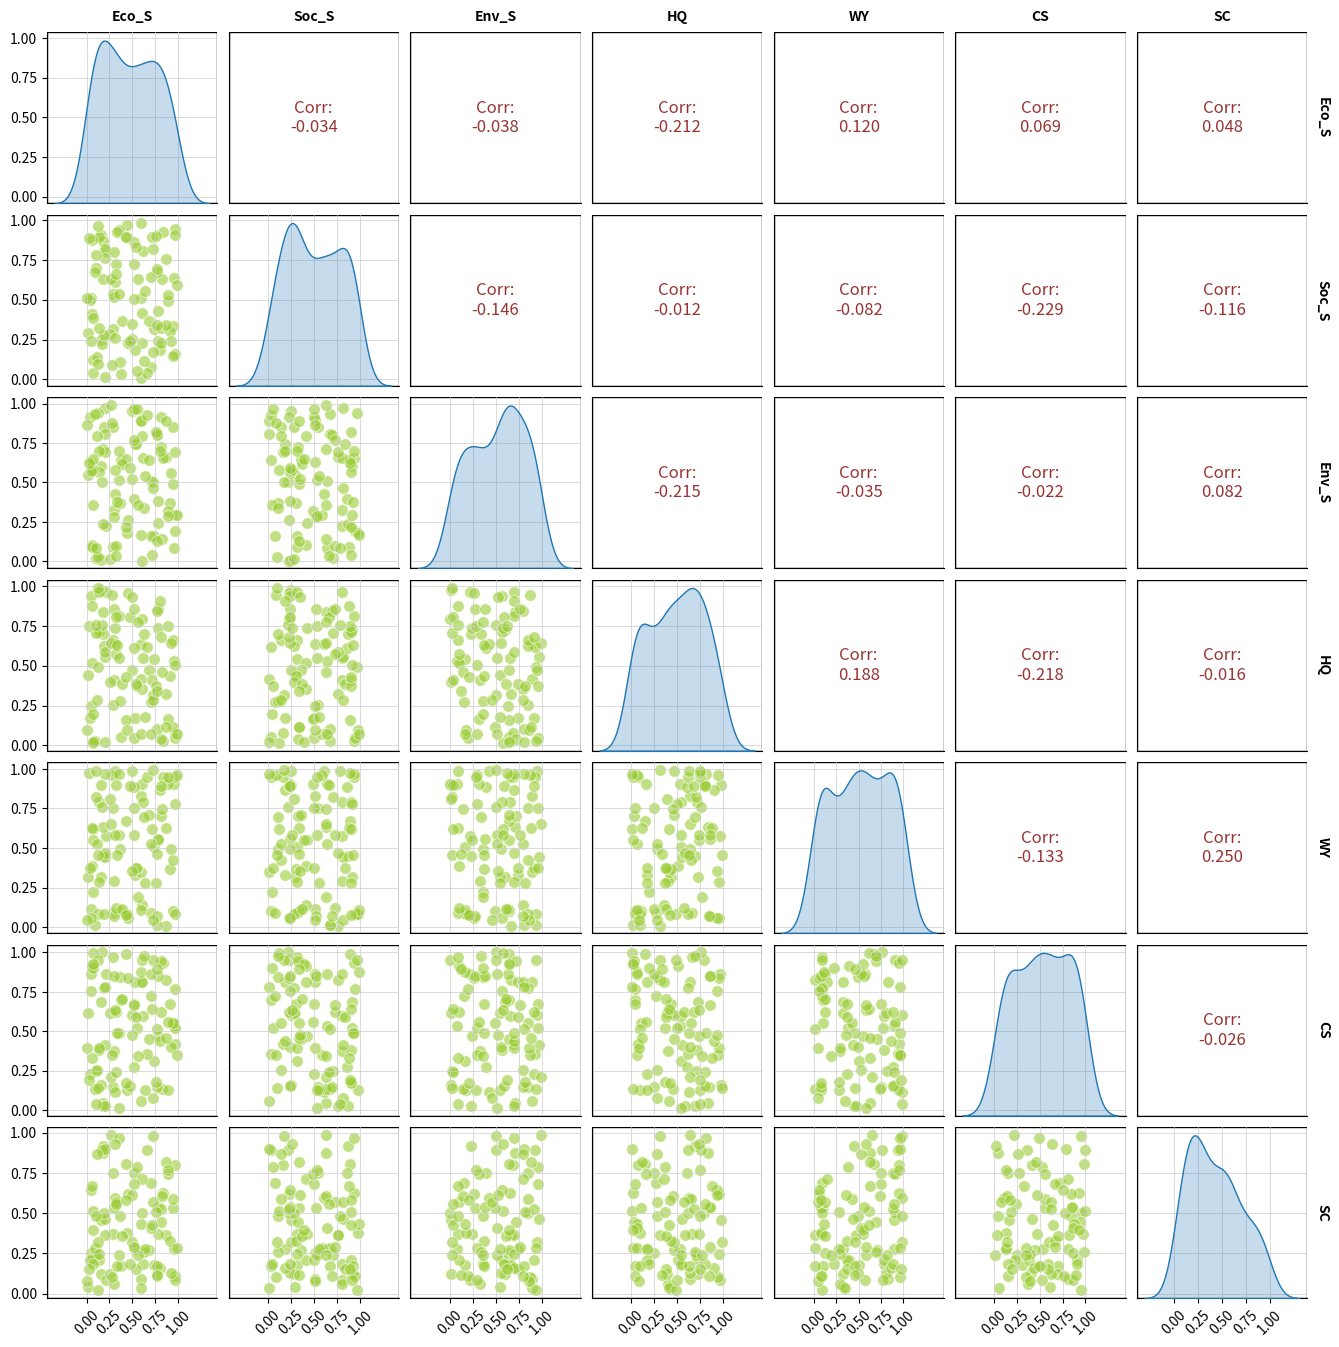

This figure's Python source:
import numpy as np
import pandas as pd
import seaborn as sns
import matplotlib.pyplot as plt
from matplotlib.patches import Rectangle

"""///////////// 1 生成基础数据
"""

np.random.seed(42)
data = {
    "Eco_S": np.random.rand(100),  # 生成100个0到1之间的随机数
    "Soc_S": np.random.rand(100),
    "Env_S": np.random.rand(100),
    "HQ": np.random.rand(100),
    "WY": np.random.rand(100),
    "CS": np.random.rand(100),
    "SC": np.random.rand(100),
}
df = pd.DataFrame(data)


"""///////////// 2 绘制图标

    2.1 绘制空表，有数据，但设置为透明，sns.pairplot的使用参考 https://seaborn.org.cn/generated/seaborn.pairplot.html
    2.2 在上三角绘制相关系数
    2.3 在下三角绘制散点图
"""

g = sns.pairplot(
    df,
    kind="scatter",
    diag_kind="kde",
    corner=False,  # 上三角不展示图，但展示文字，同样需要绘制
    height=2,
    aspect=1,
    plot_kws={"alpha": 0},  # 设置为透明
)


def corrfunc(x, y, **kws):
    """在上三角区域添加相关系数

    Parameters
    ----------
    x : _type_
        _description_
    y : _type_
        _description_
    """
    r = np.corrcoef(x, y)[0, 1]  # 相关系数 r = np.float64(-0.03403250097882254)
    ax = plt.gca()  # Get Current Axes
    ax.annotate(
        f"Corr:\n{r:.3f}",
        xy=(0.5, 0.5),
        xycoords="axes fraction",
        ha="center",
        va="center",
        fontsize=12,
        color=(0.5, 0, 0),
        alpha=0.8,
    )


g.map_upper(corrfunc)  # 2.2
g.map_lower(sns.scatterplot, marker="o", alpha=0.6, color=(0.6, 0.8, 0.2), s=70)  # 2.3


"""///////////// 3 调整坐标轴

    3.1 下三角及对角线启用浅灰色线条网格，清空底部、左侧标签，绘制顶部、右侧标签
    3.2 所有子图均绘制外轮廓
    3.3 除左侧与底部，其余子图除去刻度线
    3.4 调整布局，避免标签被遮挡
"""

col_num = len(df.columns)
for i, ax in enumerate(g.axes.flat):
    if ax is not None:
        # 3.1
        ax.set_xlabel("")
        ax.set_ylabel("")

        if i % col_num <= i // col_num:  # 下三角及对角线
            ax.grid(True, color=(0.8, 0.8, 0.8), linestyle="-", linewidth=0.5)
        if i < col_num:  # 顶部
            ax.annotate(
                df.columns[i],
                xy=(0.5, 1.05),
                xycoords="axes fraction",
                ha="center",
                va="bottom",
                fontsize=10,
                fontweight="bold",
                rotation=0,
            )
        if i % col_num == col_num - 1:  # 右侧
            ax.annotate(
                df.columns[i // col_num],
                xy=(1.05, 0.5),
                xycoords="axes fraction",
                ha="left",
                va="center",
                fontsize=10,
                fontweight="bold",
                rotation=270,
            )
        if i % col_num != 0 and i // col_num != col_num - 1:  # 非左侧非底部 删所有
            ax.tick_params(left=False, bottom=False, labelleft=False, labelbottom=False)
        elif i % col_num == 0 and i // col_num != col_num - 1:  # 左侧非底部 删底刻度
            ax.tick_params(left=True, bottom=False, labelleft=True, labelbottom=False)
        elif i % col_num != 0 and i // col_num == col_num - 1:  # 非左侧但底部 删左刻度
            ax.tick_params(left=False, bottom=True, labelleft=False, labelbottom=True)

        if i // col_num == col_num - 1:  # 底部 设置刻度倾斜 避免重叠
            for label in ax.get_xticklabels():
                label.set_rotation(45)

        #  3.2
        rect = Rectangle(
            (0, 0), 1, 1, transform=ax.transAxes, color="black", fill=False, lw=1
        )
        ax.add_patch(rect)

        # 3.3
        ax.set_xticks(np.linspace(0, 1, 5))
        ax.set_yticks(np.linspace(0, 1, 5))

plt.subplots_adjust(top=0.95, right=0.95)  # 3.4

plt.show()
